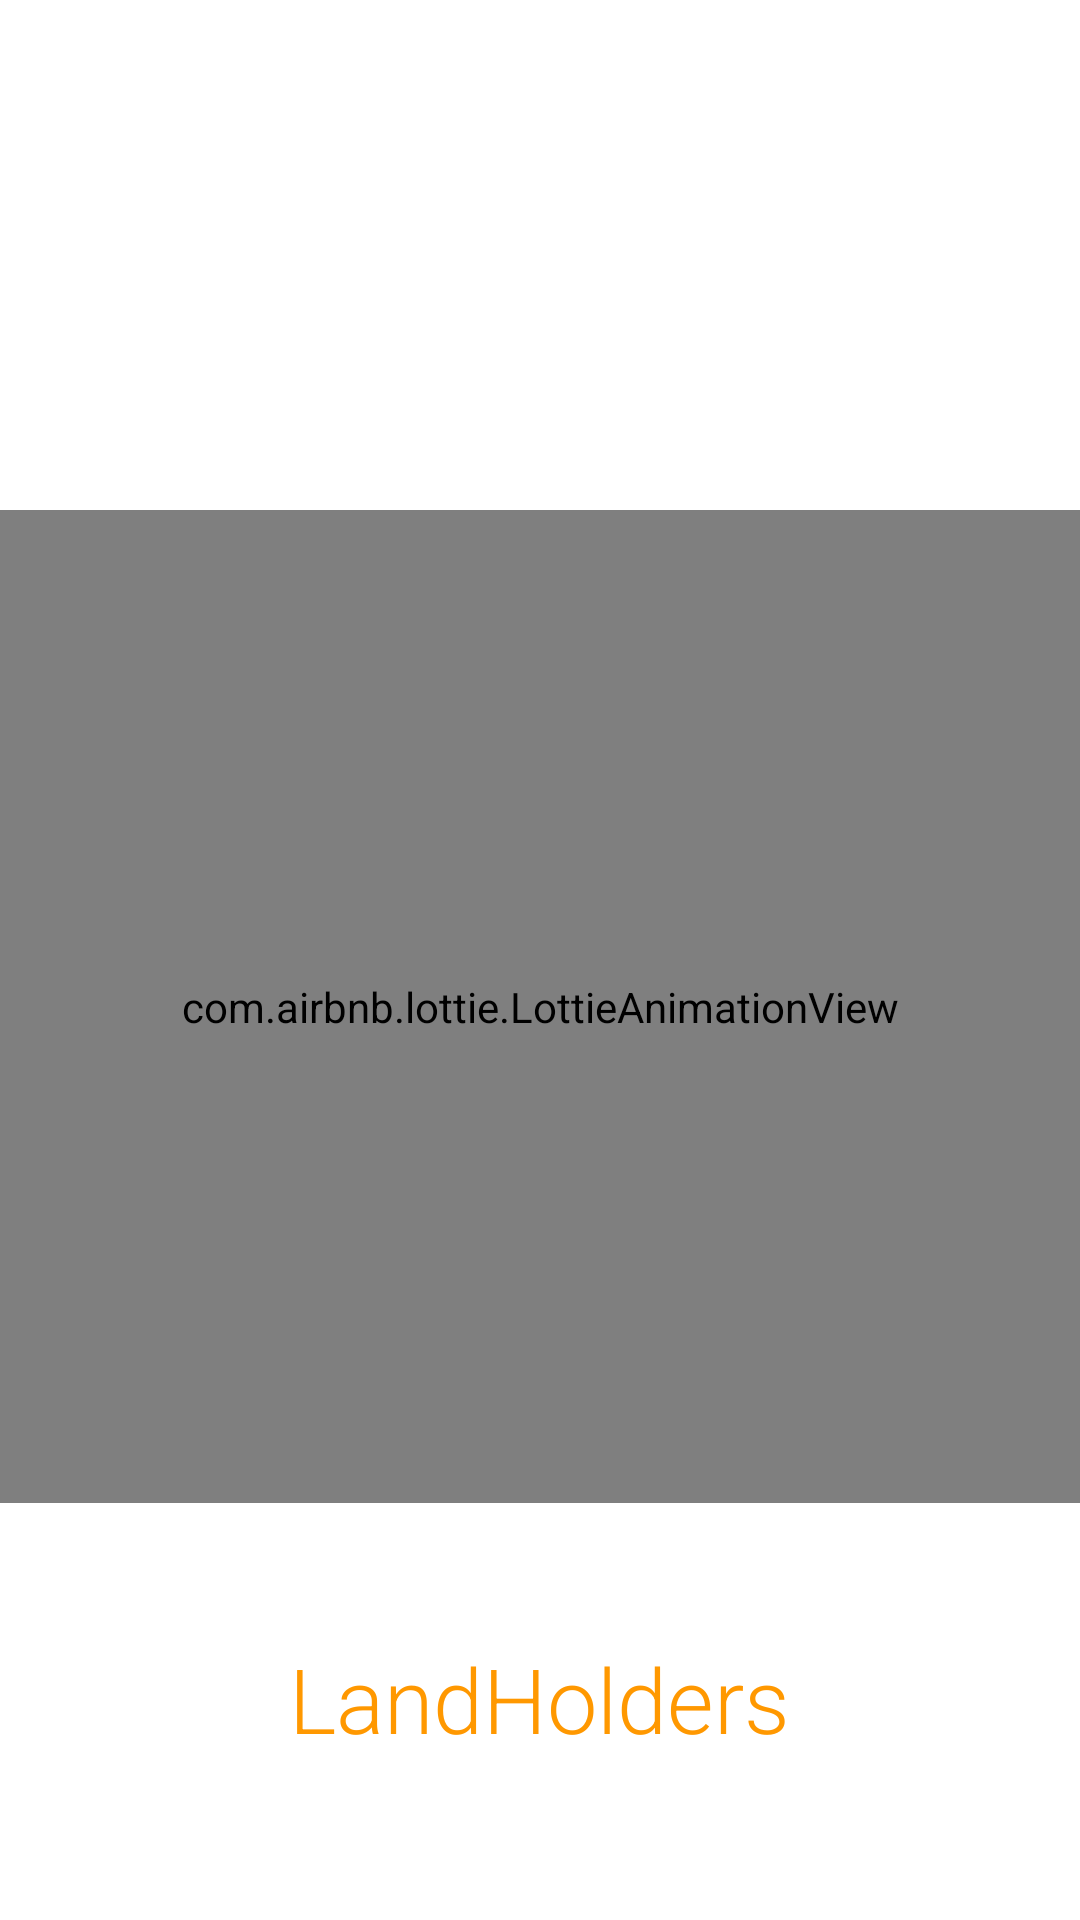

Write the Android layout XML for this screen, with the resource values it uses.
<!-- AndroidManifest.xml: application theme Theme.Land -->
<!-- res/layout/splash_screen.xml -->
<?xml version="1.0" encoding="utf-8"?>
<LinearLayout
    xmlns:android="http://schemas.android.com/apk/res/android"
    xmlns:app="http://schemas.android.com/apk/res-auto"
    xmlns:tools="http://schemas.android.com/tools"
    android:layout_width="match_parent"
    android:layout_height="match_parent"
    android:orientation="vertical"
    tools:context=".splash_screen">

    <TextView

        android:id="@+id/welcome"
        android:layout_width="wrap_content"
        android:layout_height="wrap_content"
        android:textSize="60sp"
        android:textColor="@color/white"
        android:textStyle="bold"
        android:layout_gravity="center"
        android:gravity="center"
        android:layout_marginTop="90sp"
        android:text="Welcome" />

    <com.airbnb.lottie.LottieAnimationView
        android:layout_width="match_parent"
        android:layout_height="331sp"
        app:lottie_autoPlay="true"
        app:lottie_loop="true"
        app:lottie_rawRes="@raw/buildings"/>

    <TextView

        android:id="@+id/landholders"
        android:layout_width="wrap_content"
        android:layout_height="wrap_content"
        android:text="LandHolders"
        android:textSize="30sp"
        android:textColor="@color/golden"
        android:layout_gravity="center"
        android:gravity="center"
        android:layout_marginTop="45sp"
        android:fontFamily="sans-serif-light"/>




</LinearLayout>
<!-- resources referenced by this layout -->
<resources>
  <color name="golden">#FF9800</color>
  <color name="white">#FFFFFFFF</color>
  <style name="Theme.Land" parent="Theme.MaterialComponents.DayNight.NoActionBar">
          
          <item name="colorPrimary">@color/lavender</item>
          <item name="colorPrimaryVariant">@color/lavender</item>
          <item name="colorOnPrimary">@color/white</item>
          
          <item name="colorSecondary">@color/teal_200</item>
          <item name="colorSecondaryVariant">@color/teal_700</item>
          <item name="colorOnSecondary">@color/black</item>
          
          <item name="android:statusBarColor">?attr/colorPrimaryVariant</item>
          
      </style>
  <color name="lavender">#01AED8</color>
  <color name="teal_200">#FF03DAC5</color>
  <color name="teal_700">#FF018786</color>
  <color name="black">#FF000000</color>
</resources>
